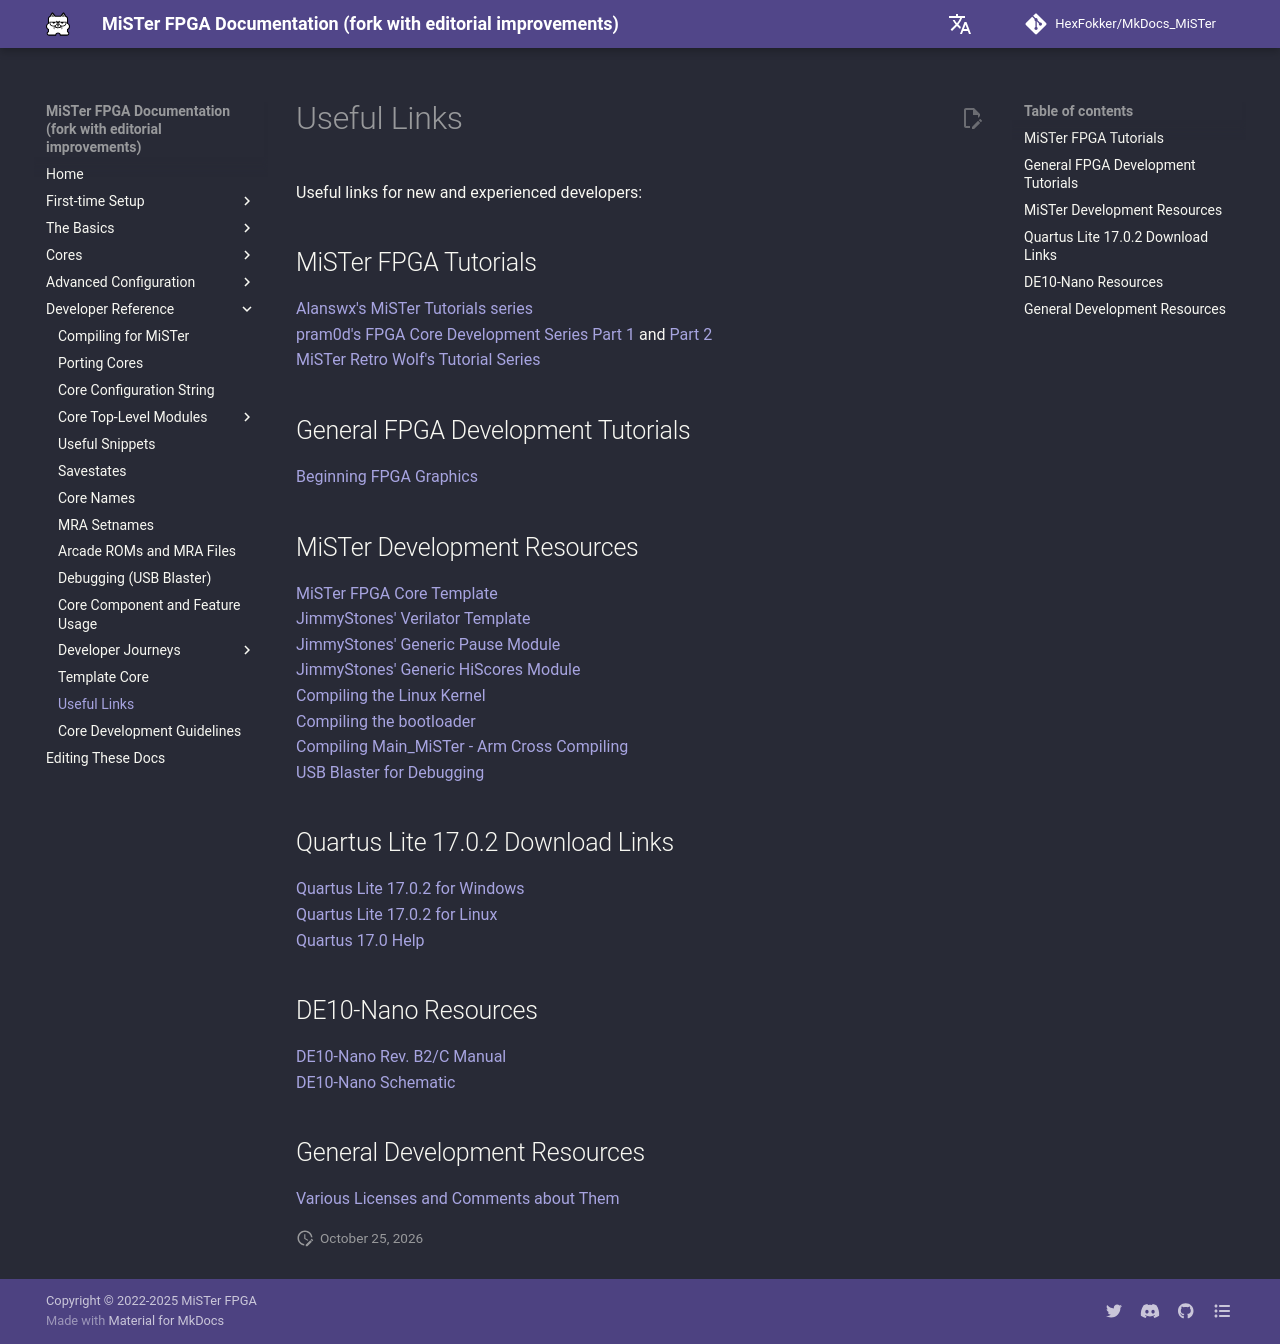

repository: HexFokker/MkDocs_MiSTer · page: developer/links/index.html · generator: mkdocs

Useful links for new and experienced developers:

## MiSTer FPGA Tutorials
[Alanswx's MiSTer Tutorials series](https://github.com/alanswx/Tutorials_MiSTer){target=_blank}    
[pram0d's FPGA Core Development Series Part 1](https://pram0d.com/2022/07/26/fpga-core-development-series-part-1/){target=_blank} and [Part 2](https://pram0d.com/2022/07/27/fpga-core-development-series-part-2/){target=_blank}  
[MiSTer Retro Wolf's Tutorial Series](https://www.youtube.com/channel/UCyyulMfhskfuqLiyJw3GMSg/videos?view=0&sort=da&flow=grid){target=_blank}

## General FPGA Development Tutorials
[Beginning FPGA Graphics](https://projectf.io/posts/fpga-graphics/){target=_blank}

## MiSTer Development Resources
[MiSTer FPGA Core Template](https://github.com/MiSTer-devel/Template_MiSTer){target=_blank}  
[JimmyStones' Verilator Template](https://github.com/JimmyStones/Verilator_Template){target=_blank}  
[JimmyStones' Generic Pause Module](https://github.com/JimmyStones/Pause_MiSTer){target=_blank}  
[JimmyStones' Generic HiScores Module](https://github.com/JimmyStones/Hiscores_MiSTer){target=_blank}  
[Compiling the Linux Kernel](https://github.com/MiSTer-devel/Main_MiSTer/wiki/Compiling-the-Linux-kernel-for-MiSTer){target=_blank}  
[Compiling the bootloader](https://github.com/MiSTer-devel/Main_MiSTer/wiki/Compiling-the-boot-loader-for-MiSTer){target=_blank}  
[Compiling Main_MiSTer - Arm Cross Compiling](https://github.com/MiSTer-devel/Main_MiSTer/wiki/ARM-cross-compiling){target=_blank}  
[USB Blaster for Debugging](https://github.com/MiSTer-devel/Main_MiSTer/wiki/USB-Blaster-(debugging)){target=_blank}

## Quartus Lite 17.0.2 Download Links
[Quartus Lite 17.0.2 for Windows](https://downloads.intel.com/akdlm/software/acdsinst/17.0std.2/602/ib_tar/Quartus-lite-17.0.2.602-windows.tar){target=_blank}  
[Quartus Lite 17.0.2 for Linux](https://downloads.intel.com/akdlm/software/acdsinst/17.0std.2/602/ib_tar/Quartus-lite-17.0.2.602-linux.tar){target=_blank}  
[Quartus 17.0 Help](https://www.intel.com/content/www/us/en/programmable/quartushelp/17.0/index.htm#quartus/gl_quartus_welcome.htm){target=_blank}

## DE10-Nano Resources
[DE10-Nano Rev. B2/C Manual](https://www.terasic.com.tw/cgi-bin/page/archive_download.pl?Language=English&No=1046&FID=f1f656bb5f040121c36f2f93f6b107ff){target=_blank}  
[DE10-Nano Schematic](https://www.terasic.com.tw/cgi-bin/page/archive_download.pl?Language=English&No=1046&FID=5d856258e00159cd47d7fe3ca35c1f3a){target=_blank}

## General Development Resources
[Various Licenses and Comments about Them](https://www.gnu.org/licenses/license-list.html){target=_blank}
